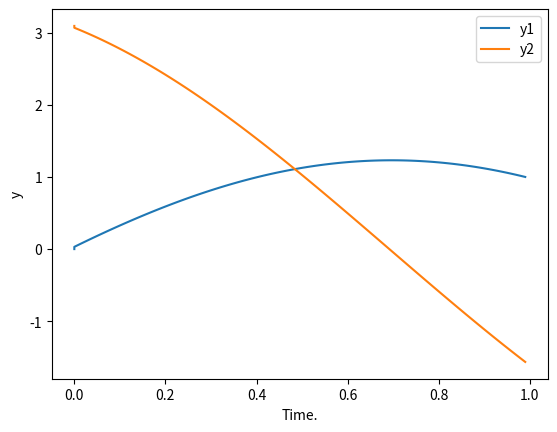

Reproduce this figure in Python.

'''

$$$ 4th order Runge-Kutta Method for ODE $$$

&&& This is a test program to solve Chaotic 
dynamics of a pendulum. The theory is described
in the book of Computational Physics by Tao Pang
page no. 90. &&&

[redacted]
[redacted]
[redacted]

GPU v2 License.
'''

import matplotlib.pyplot as plt
from numpy import exp, log, sin, cos, pi

'g1(y,t) function'


def g1(y1, y2, t):
    return y2


'g2(y,t) function'


def g2(y1, y2, t):
    return -(pi * pi * (y1+1) / 4)


'Calculating c1-4 coefficient for RK'


def coef(g, y1, y2, t, tau):
    c1 = tau * g(y1, y2, t)
    c2 = tau * g(y1 + c1 / 2, y2 + c1 / 2, t + tau / 2)
    c3 = tau * g(y1 + c2 / 2, y2 + c2 / 2, t + tau / 2)
    c4 = tau * g(y1 + c3, y2 + c3, t + tau)

    return (c1 + 2 * c2 + 2 * c3 + c4) / 6


def runge_kutta(ini, g1, g2):
    'Initialization'
    t = 0  # Initial time
    y1 = [ini[0]]  # at t = 0, y(0) = 0
    y2 = [ini[1]]  # at t = 0, y'(0) = 1
    time = [0]
    tau = 0.01  # Step size

    while t < 1:
        'y(i+1) = y(i) + coef(y(i), t, tau)'
        y1.append(y1[-1] + coef(g1, y1[-1], y2[-1], t, tau))
        y2.append(y2[-1] + coef(g2, y1[-1], y2[-1], t, tau))
        time.append(t)
        t += tau

    return time, y1, y2


def secant(ini, x):
    dx = 0.01
    error = 1e-6
    x1 = x + dx

    while (abs(dx) > error):
        'searching for the function value'
        time, y1x, y2 = runge_kutta([ini, x], g1, g2)
        time, y1x1, y2 = runge_kutta([ini, x1], g1, g2)

        'assigning the function value'
        fx = y1x[-1] - 1
        fx1 = y1x1[-1] - 1

        'secant method'
        d = fx1 - fx
        x2 = x1 - fx1 * (x1 - x) / d
        x = x1
        x1 = x2
        dx = x1 - x

    return x1


'searching for the adjusted initial value'
a = secant(0, 10)

'Initialization'
ini = [0, a]
print(a)
time, y1, y2 = runge_kutta(ini, g1, g2)

# plt.figure(1)
plt.plot(time, y1,)
plt.plot(time, y2,)
plt.xlabel('Time.')
plt.ylabel('y')
plt.legend(['y1', 'y2'])

# plt.figure(2)
# plt.plot(y1, y2, 'g.')
# plt.xlabel('y1')
# plt.ylabel('y2')
# plt.legend(['y2 vs y1'])

plt.show()
